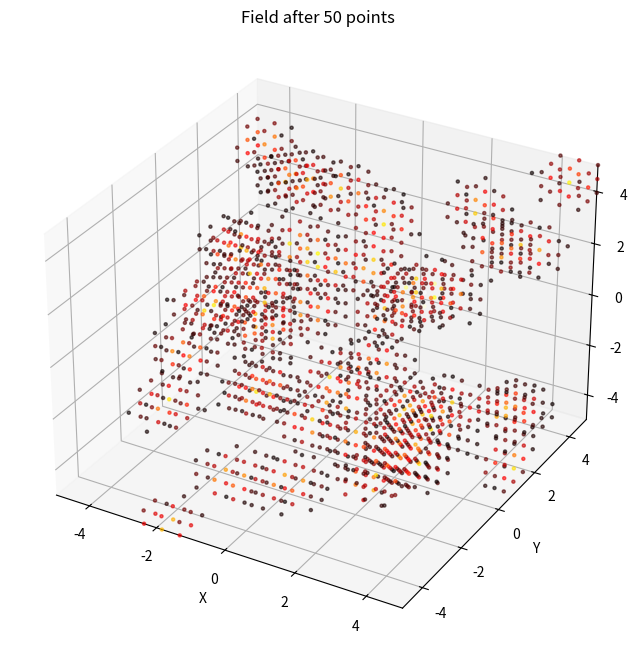
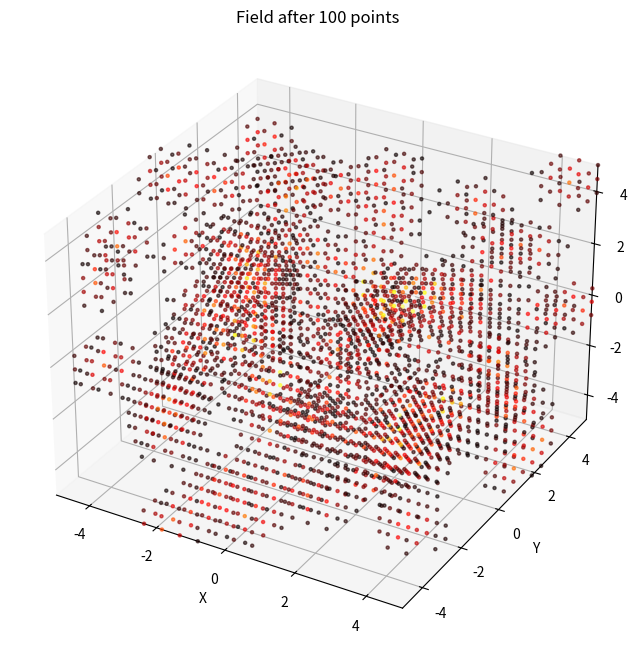
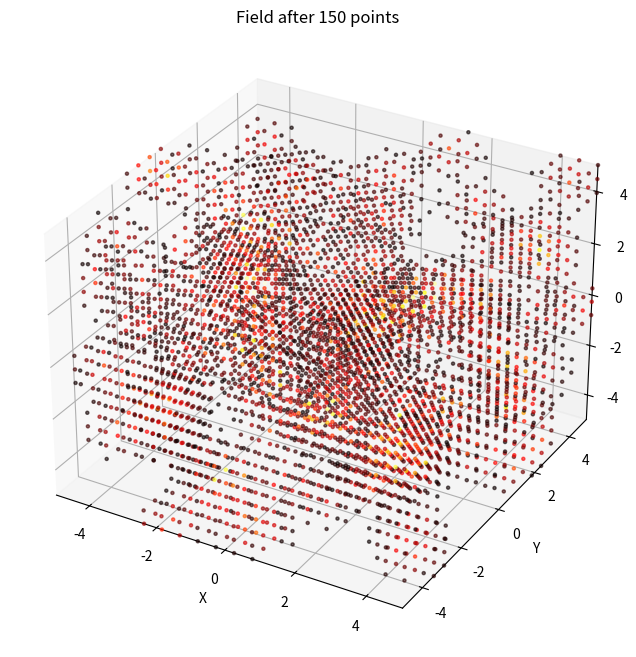
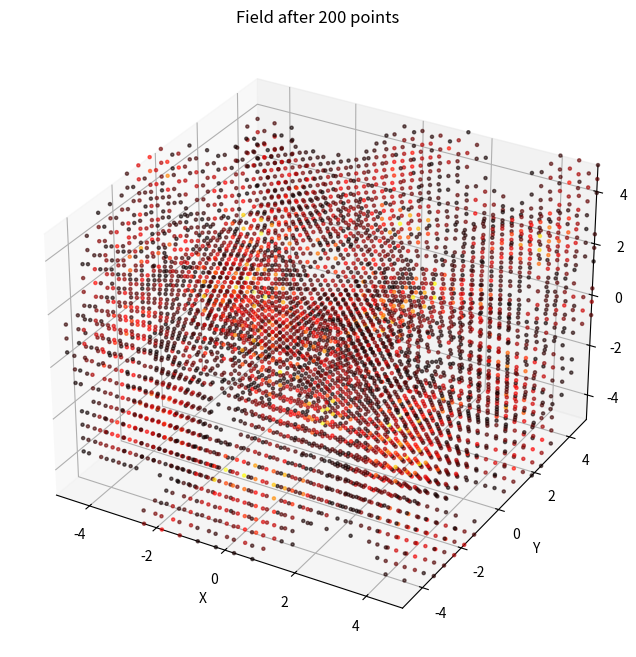
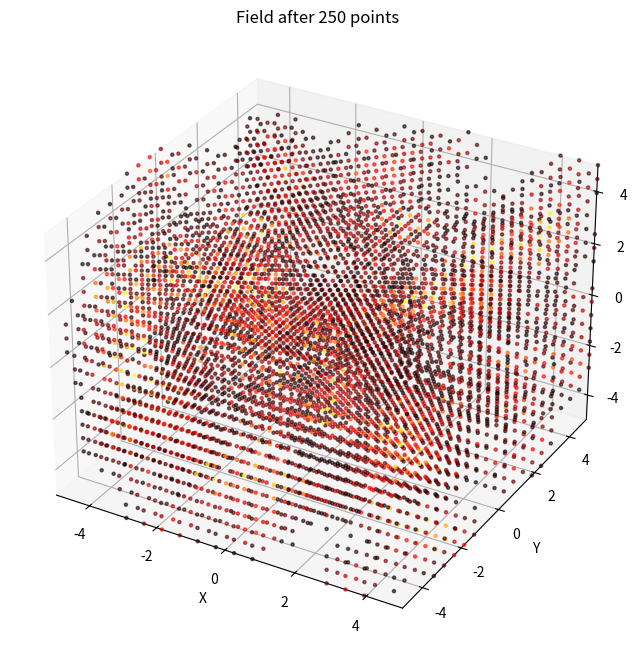
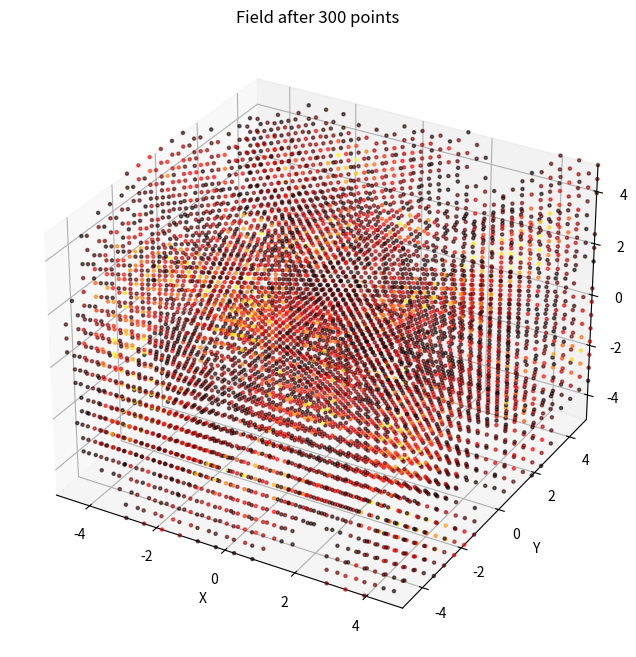
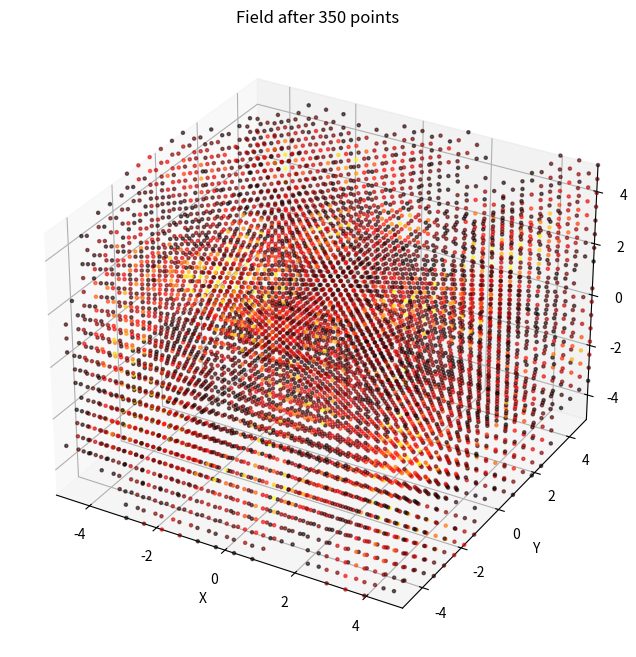
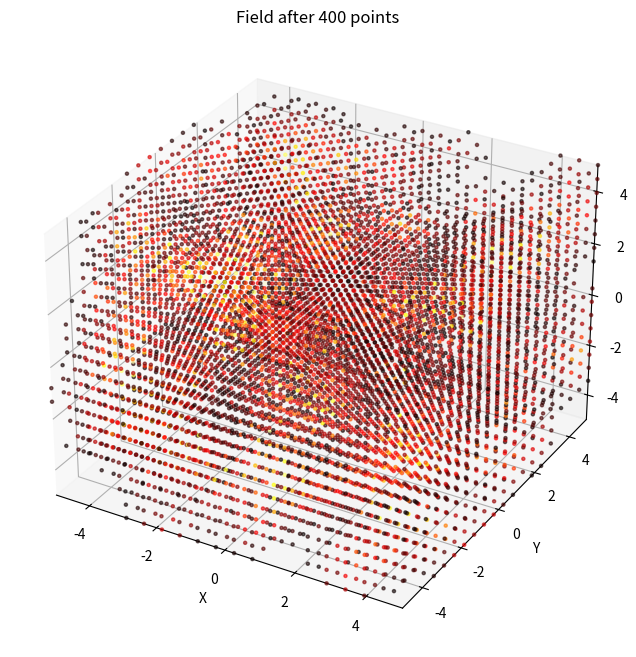
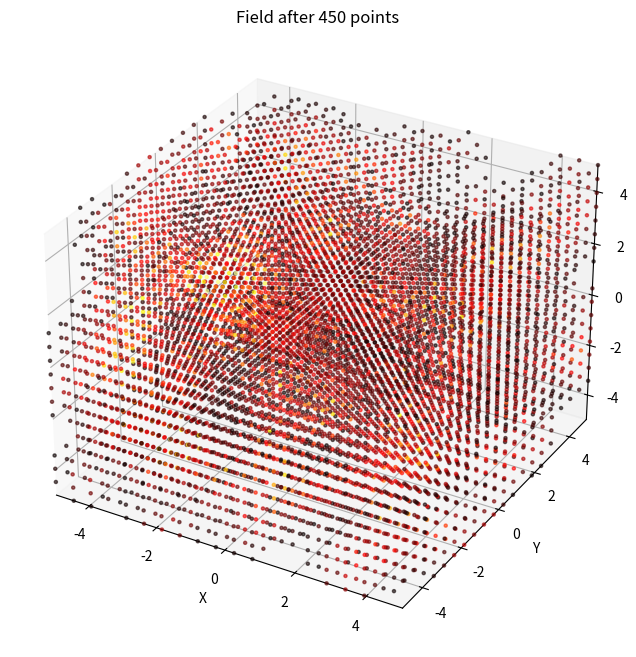
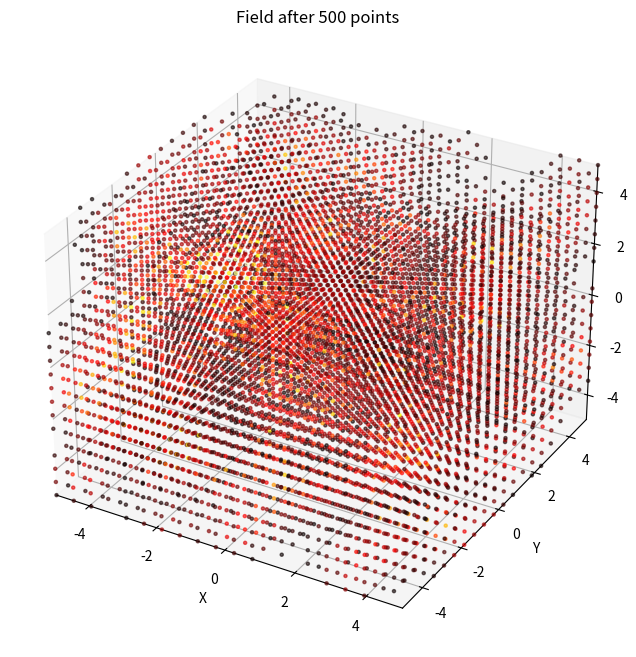
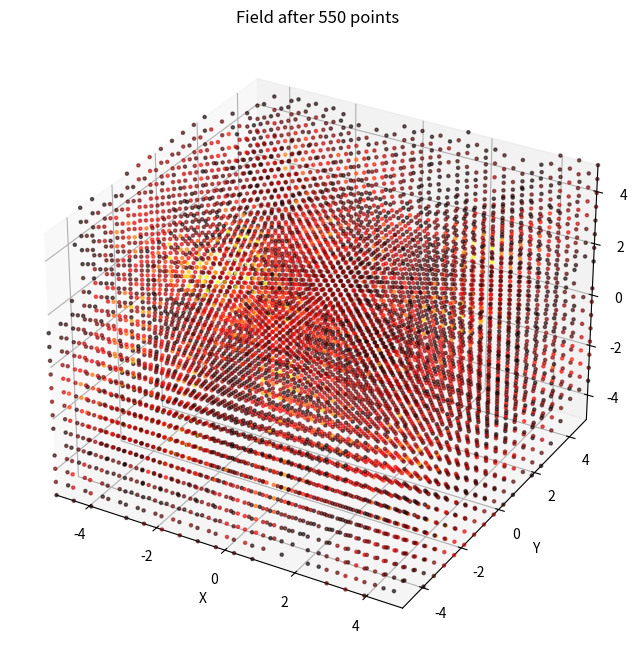
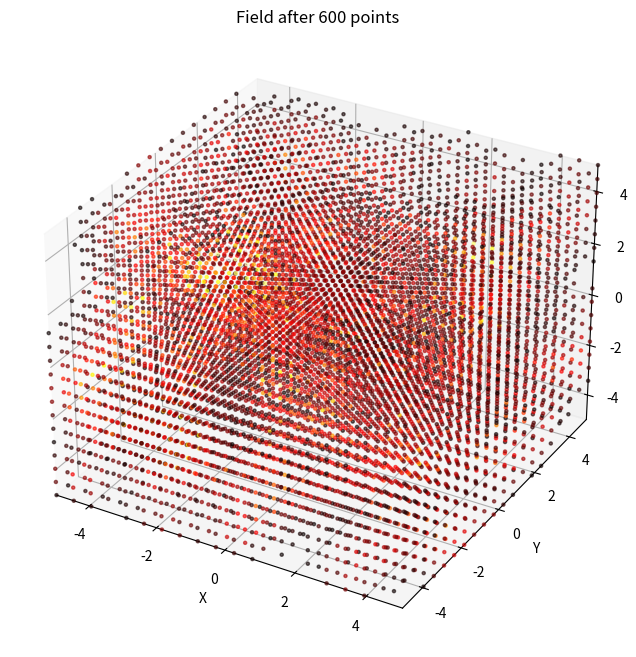
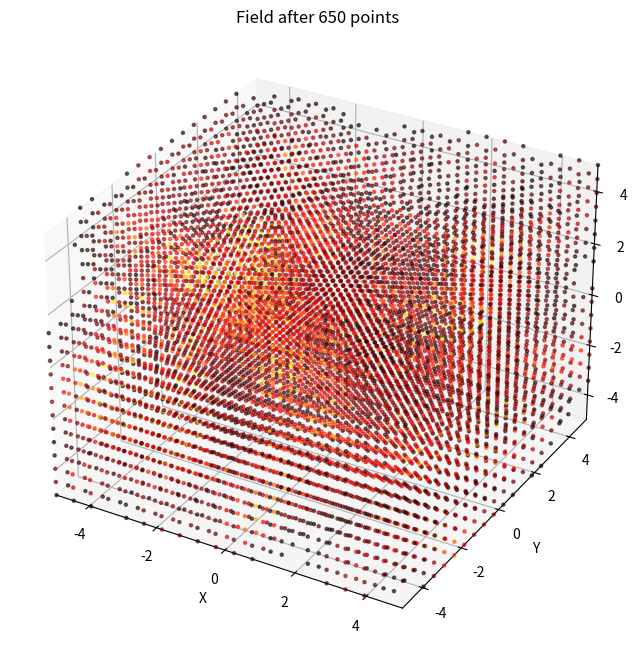
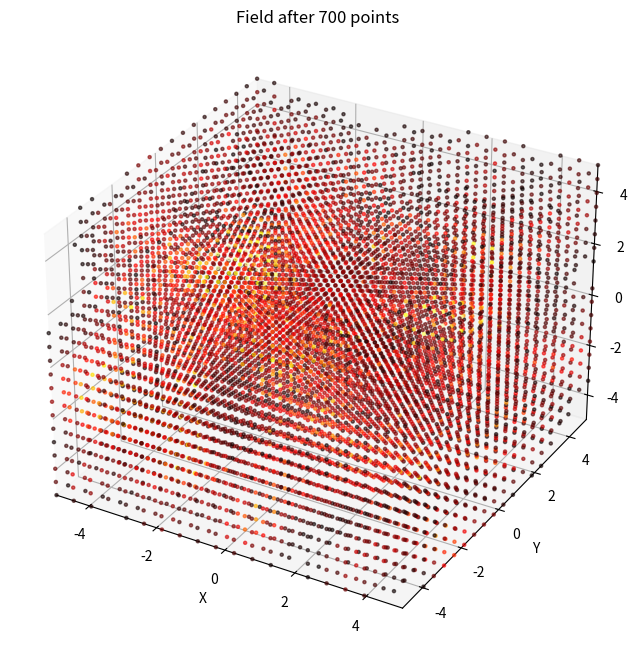
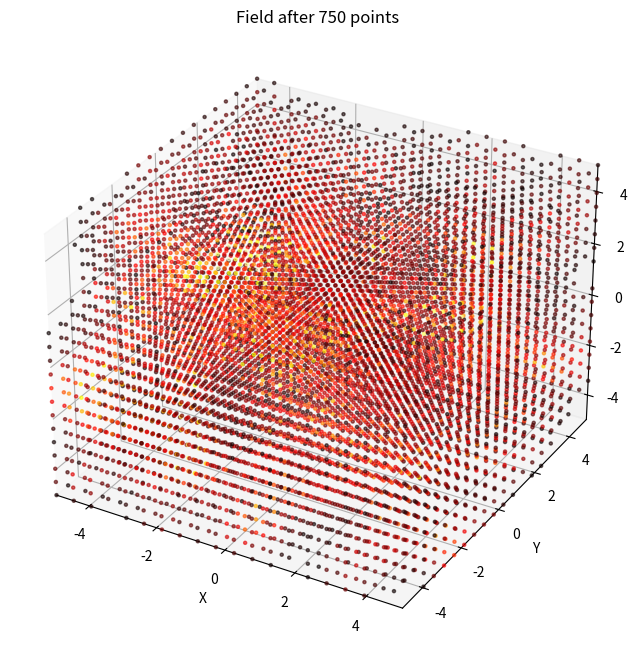
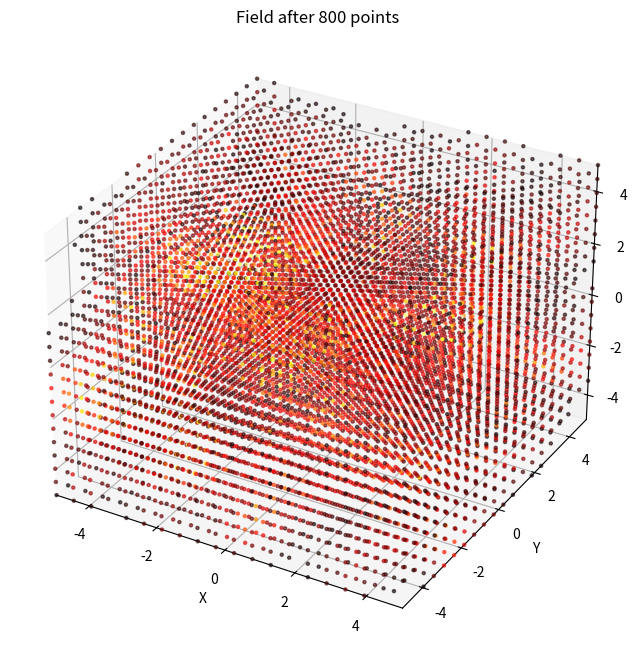

Write the Python code that produced these figures, in order.
import numpy as np
import matplotlib.pyplot as plt
from mpl_toolkits.mplot3d import Axes3D

# Define parameters
sigma = 0.5
grid_size = 20
num_points = 1000
update_plot_every = 50  # Update plot every N points

# Create 3D grid
x = np.linspace(-5, 5, grid_size)
y = np.linspace(-5, 5, grid_size)
z = np.linspace(-5, 5, grid_size)
X, Y, Z = np.meshgrid(x, y, z, indexing='ij')

# Initialize previous points and field
previous_points = []
field = np.zeros_like(X)

def update_field(X, Y, Z, previous_points, sigma=0.5):
    """Recalculate the field based on previous points."""
    field = np.zeros_like(X)
    for pt in previous_points:
        diff_x = X - pt[0]
        diff_y = Y - pt[1]
        diff_z = Z - pt[2]
        dist_squared = diff_x**2 + diff_y**2 + diff_z**2
        field += np.exp(-dist_squared / (2 * sigma**2))
    return field

def plot_field(X, Y, Z, field, threshold=0.1):
    """Plot the field where values are above a threshold."""
    fig = plt.figure(figsize=(10,8))
    ax = fig.add_subplot(111, projection='3d')

    mask = field > threshold
    ax.scatter(X[mask], Y[mask], Z[mask], c=field[mask], cmap='hot', marker='o', alpha=0.6, s=5)

    ax.set_xlim([x.min(), x.max()])
    ax.set_ylim([y.min(), y.max()])
    ax.set_zlim([z.min(), z.max()])
    ax.set_xlabel('X')
    ax.set_ylabel('Y')
    ax.set_zlabel('Z')

    plt.title(f"Field after {len(previous_points)} points")
    plt.show()

def add_point_to_field(X, Y, Z, field, new_point, sigma=0.5):
    """Add the contribution of a new point directly to the existing field."""
    diff_x = X - new_point[0]
    diff_y = Y - new_point[1]
    diff_z = Z - new_point[2]
    dist_squared = diff_x**2 + diff_y**2 + diff_z**2
    field += np.exp(-dist_squared / (2 * sigma**2))
    return field

# Loop to add random points and update field
for i in range(num_points):
    # Add random point
    new_point = np.random.uniform(-5, 5, size=3)
    previous_points.append(new_point)

    # Update field by adding just the new point's effect
    field = add_point_to_field(X, Y, Z, field, new_point, sigma=sigma)

    # Plot every N points
    if (i+1) % update_plot_every == 0:
        print(f"Plotting at step {i+1}...")
        plot_field(X, Y, Z, field, threshold=0.1)

